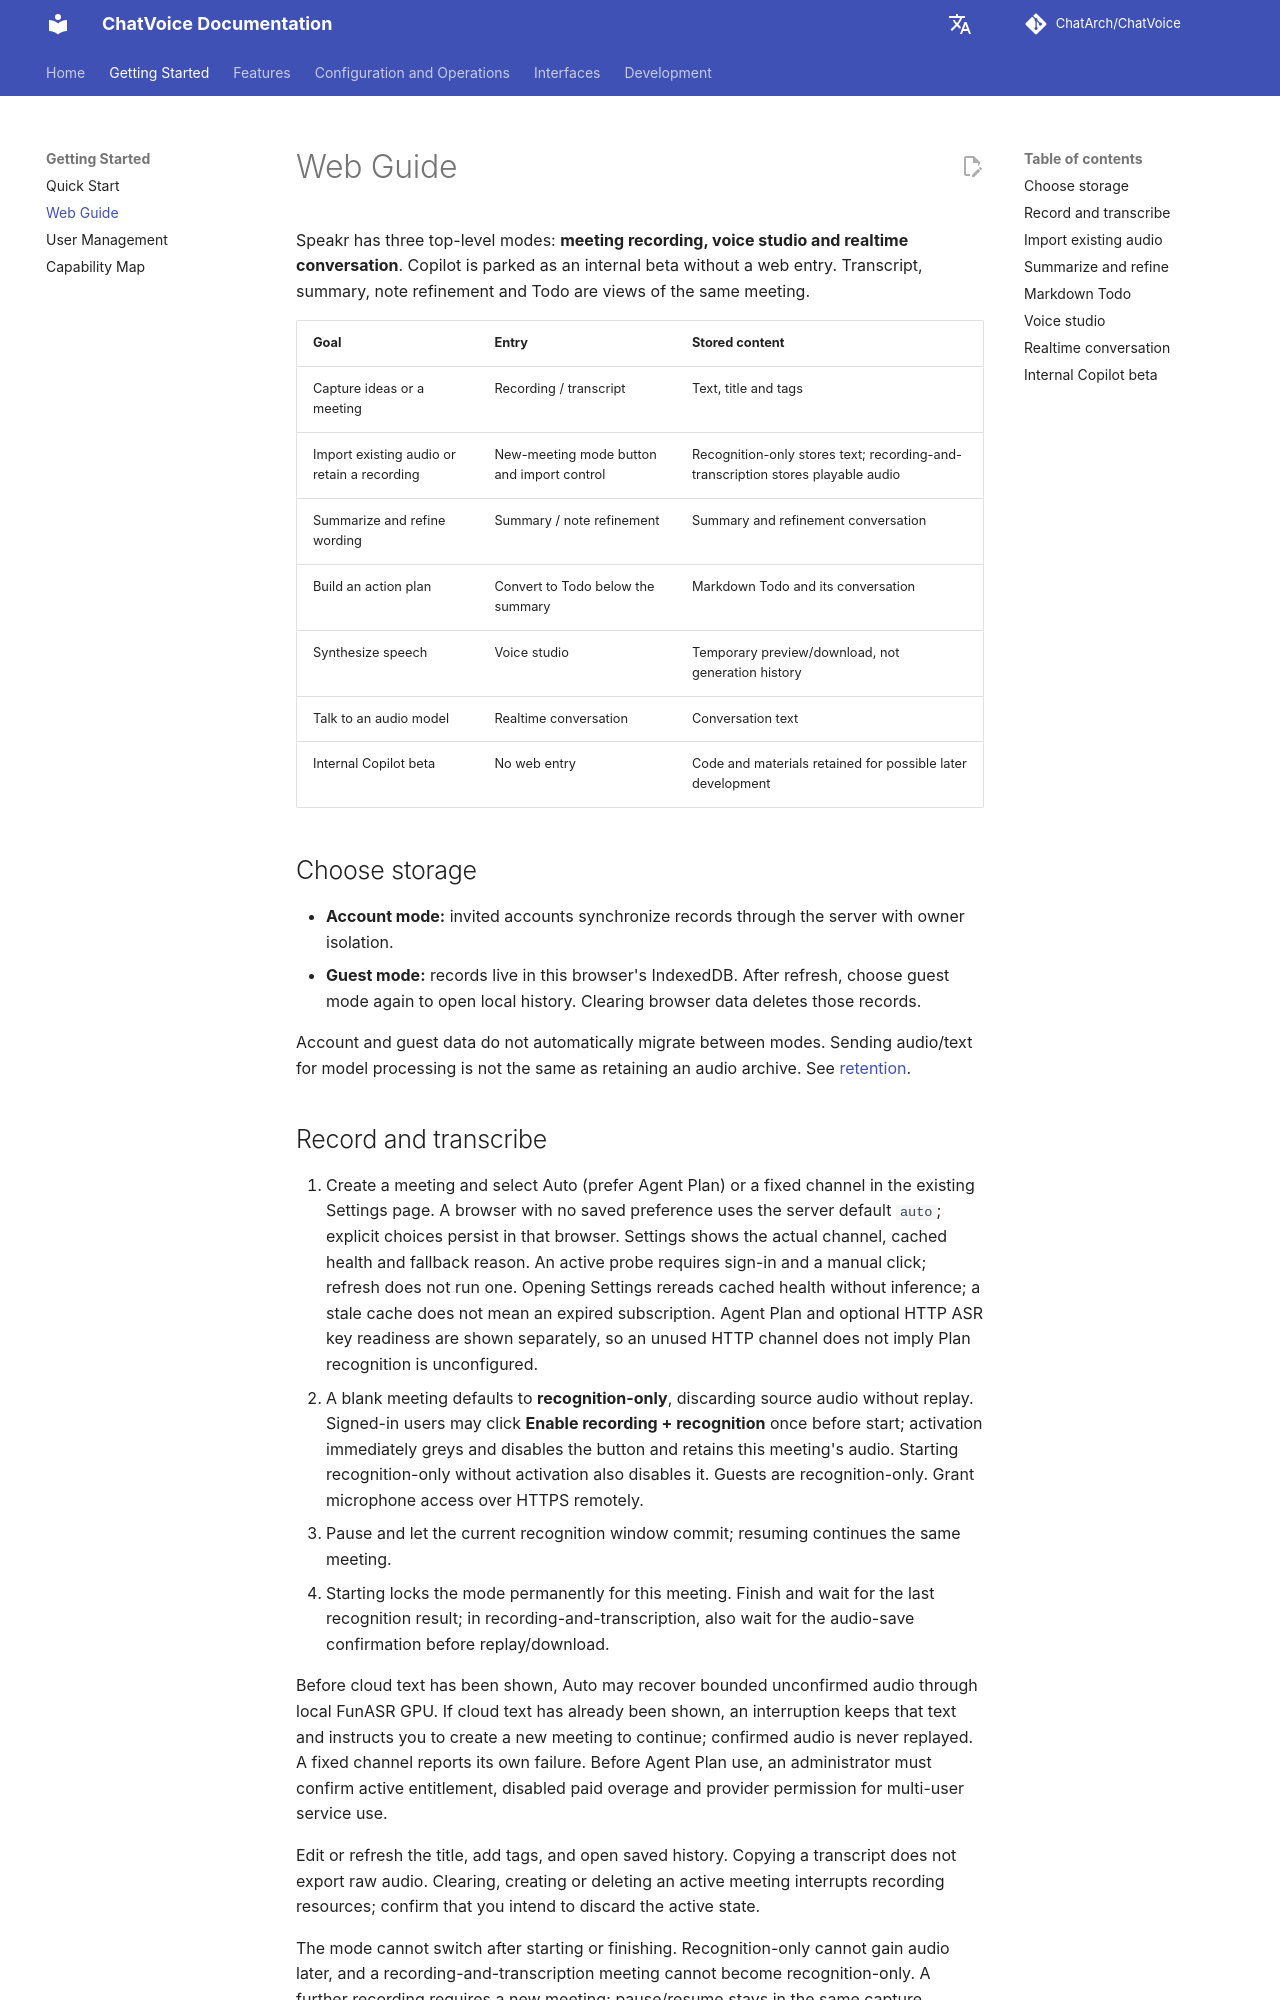

repository: ChatArch/ChatVoice · page: en/web-guide/index.html · generator: mkdocs

# 网页使用

Speakr 的顶层入口是 **会议记录、声音工作室、实时对话**。会中助手暂留内部 beta，不提供网页入口。会议内的 **文字记录、实时摘要、完善纪要、Todo** 是同一条记录的不同视图。

| 目标 | 入口 | 保存对象 |
| --- | --- | --- |
| 留下语音想法或会议内容 | 会议记录 → 文字记录 | 转写文字、标题、标签 |
| 导入已有录音或保留会议音频 | 新会话的模式按钮与导入控件 | 纯识别仅保存文字；录音+识别保存音频并回放 |
| 总结与修改表达 | 实时摘要 / 完善纪要 | 摘要正文与完善对话 |
| 整理可执行计划 | 摘要下方“转为 Todo” | Markdown Todo 与完善对话 |
| 让文字变成声音 | 声音工作室 | 本次试听/下载结果，不建立生成历史 |
| 与语音模型交流 | 实时对话 | 对话文字记录 |
| 会中助手内部 beta | 暂无网页入口 | 代码与材料保留，后续按需求再开发 |

## 选择存储方式

- **账号模式**：使用受邀账号，记录由服务器同步，其他账号不能读取。
- **访客模式**：记录保存在当前浏览器 IndexedDB；刷新后重新选择访客模式即可读取本浏览器历史。清除浏览器数据会删除这些记录。

账号与访客记录不会自动互相迁移。浏览器发给 ASR 和文本模型的处理请求不等同于建立长期录音档案，见[数据保留边界](recording-storage.md)。
